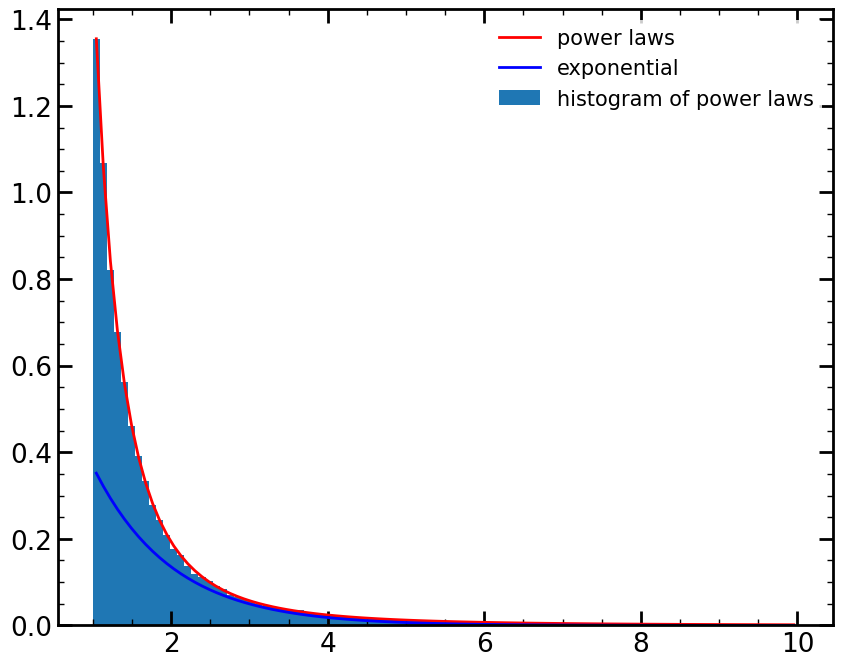
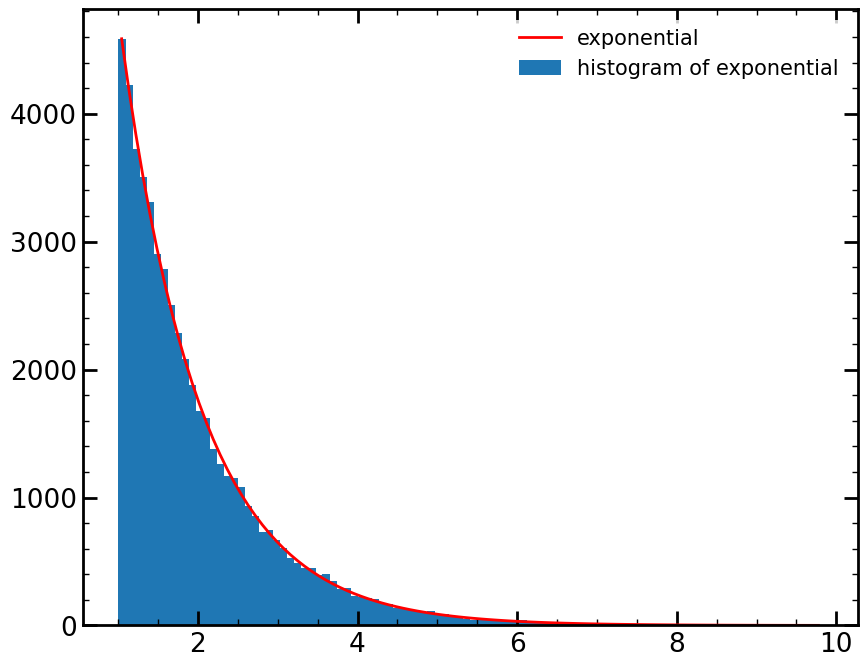

Reproduce these figures in Python, in order.
import numpy as np
import matplotlib.pyplot as plt
import time
''' The following is just cosmectic change'''
plt.rcParams['mathtext.fontset'   ] = 'cm' 
plt.rcParams['font.sans-serif'    ] = 'Arial'
plt.rcParams['figure.figsize'     ] = 10, 8
plt.rcParams['font.size'          ] = 19
plt.rcParams['lines.linewidth'    ] = 2
plt.rcParams['xtick.major.width'  ] = 2
plt.rcParams['ytick.major.width'  ] = 2
plt.rcParams['xtick.major.pad'    ] = 4
plt.rcParams['ytick.major.pad'    ] = 4
plt.rcParams['xtick.major.size'   ] = 10
plt.rcParams['ytick.major.size'   ] = 10
plt.rcParams['axes.linewidth'     ] = 2
plt.rcParams['patch.linewidth'    ] = 0
plt.rcParams['legend.fontsize'    ] = 15
plt.rcParams['xtick.direction'    ] = 'in'
plt.rcParams['ytick.direction'    ] = 'in'
plt.rcParams['ytick.right'        ] = True
plt.rcParams['xtick.top'          ] = True
plt.rcParams['xtick.minor.width'  ] = 1
plt.rcParams['xtick.minor.size'   ] = 4
plt.rcParams['xtick.minor.visible'] = True
plt.rcParams['ytick.minor.visible'] = True
plt.rcParams['ytick.minor.width'  ] = 1
plt.rcParams['ytick.minor.size'   ] = 4
plt.rcParams['axes.labelpad'      ] = 0
def random_power(a=-3):
    r=np.random.rand(100000)
    alpha = a
    x = (1-r)**(1/(1+alpha))
    return x
def expfrompower(x):
    accept_prob=(1/1.355)*np.exp(-x)/(x**-3)
    assert(np.max(accept_prob<=1))
    accept=np.random.rand(len(accept_prob))<accept_prob
    return x[accept]
def exp(tau):
    y=np.random.rand(100000)
    t = -tau*np.log(1-y)
    return t
# Generate random power law
fig1, ax1 = plt.subplots()
x = random_power(a=-3)
xx=x[x<10]
a,b = np.histogram(xx,100)
bb = 0.5*(b[:-1]+b[1:])
ax1.bar(bb,1.355*a/np.max(a),width=0.9/bb.max(),label="histogram of power laws")
pred = bb**-3
pred=pred/pred[0]*a[0]
ax1.plot(bb,1.355*pred/np.max(pred),"r",label="power laws")
ax1.plot(bb,np.exp(-1*bb),"b",label="exponential")
plt.legend()
plt.show()
fig2, ax2 = plt.subplots()
# From random power law to exponential
e = expfrompower(x)
print('accept fraction is', len(e)/len(x))
ee=e[e<10]
c,d = np.histogram(ee,100)
dd = 0.5*(d[:-1]+d[1:])
pred = np.exp(-1*dd)
pred = pred/pred[0]*c[0]
ax2.bar(dd,c,width=0.95/dd.max(),label="histogram of exponential")
ax2.plot(dd,pred,"r",label="exponential")
plt.legend()
# Efficeny test
fig3, ax3 = plt.subplots()
t1=time.time()
x_2 = random_power(a=-3)
e_2 = expfrompower(x_2)
t2 = time.time()
e_3 = exp(tau=1)
t3 = time.time()
print("Time from rejection method:", t2-t1)
print("Time from transformation method:", t3-t2)
